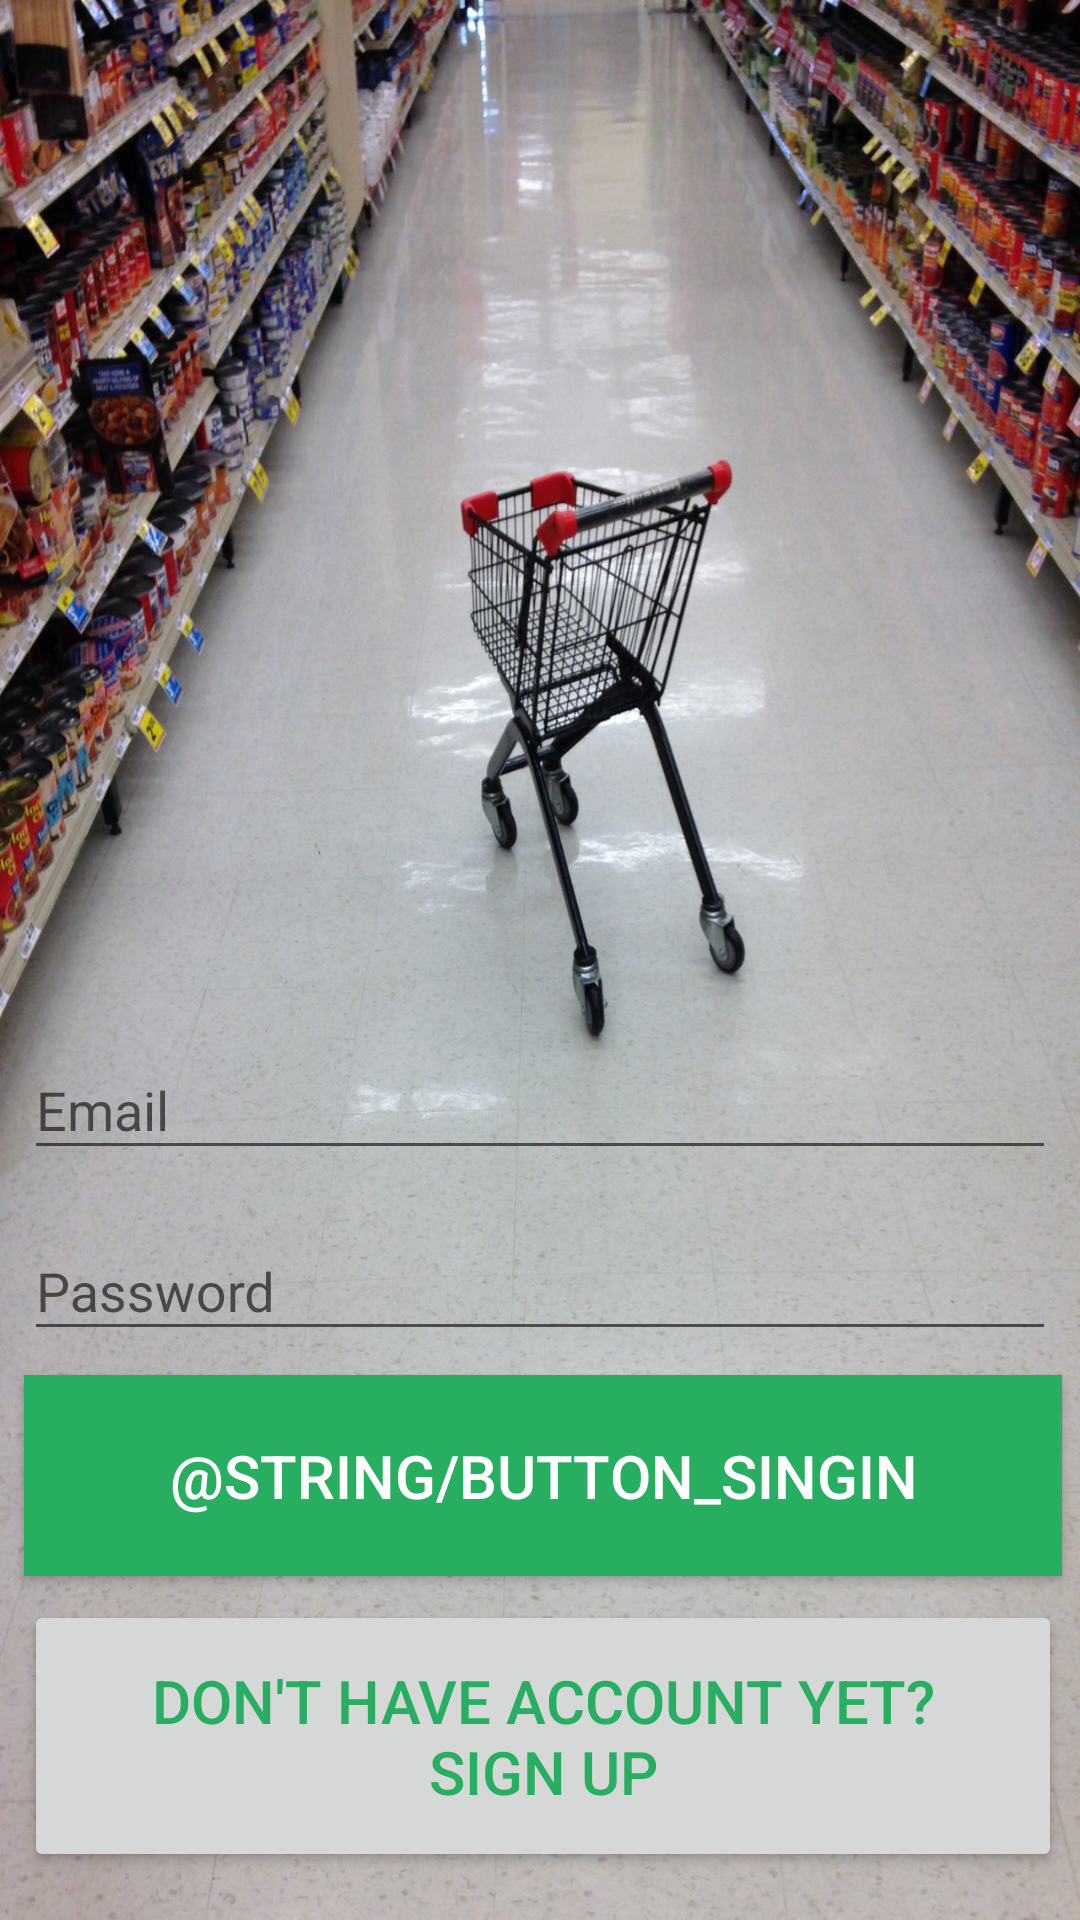

Produce the Android XML layout that renders to this screen, including the resource entries it uses.
<!-- AndroidManifest.xml: application theme AppTheme -->
<!-- res/layout/firsttime_activity.xml -->
<?xml version="1.0" encoding="utf-8"?>
<android.support.constraint.ConstraintLayout
    xmlns:android="http://schemas.android.com/apk/res/android"
    xmlns:app="http://schemas.android.com/apk/res-auto"
    xmlns:tools="http://schemas.android.com/tools"
    android:layout_width="match_parent"
    android:layout_height="match_parent"
    android:background="@drawable/shopping_cart">

    <android.support.design.widget.TextInputLayout
        android:layout_width="match_parent"
        android:layout_height="wrap_content"
        android:layout_marginStart="8dp"
        android:layout_marginEnd="8dp"
        android:inputType="textEmailAddress"
        android:layout_marginBottom="8dp"
        app:layout_constraintBottom_toTopOf="@+id/textView_password"
        app:layout_constraintEnd_toEndOf="parent"
        app:layout_constraintStart_toStartOf="parent"
        >

        <android.support.design.widget.TextInputEditText
            android:layout_width="match_parent"
            android:layout_height="wrap_content"
            android:hint="@string/textView_email"
            android:textColorHint="@color/white"/>
    </android.support.design.widget.TextInputLayout>

    <android.support.design.widget.TextInputLayout
        android:id="@+id/textView_password"
        android:layout_width="match_parent"
        android:layout_height="wrap_content"
        android:layout_marginStart="8dp"
        android:layout_marginEnd="8dp"
        android:inputType="textPassword"
        android:layout_marginBottom="8dp"
        app:layout_constraintBottom_toTopOf="@+id/button_input2"
        app:layout_constraintEnd_toEndOf="parent"
        app:layout_constraintStart_toStartOf="parent"
        >

        <android.support.design.widget.TextInputEditText
            android:layout_width="match_parent"
            android:layout_height="wrap_content"
            android:hint="@string/textView_password"
            android:textColorHint="@color/white"/>
    </android.support.design.widget.TextInputLayout>

    <Button
        android:id="@+id/button_input"
        android:layout_width="0dp"
        android:layout_height="wrap_content"
        android:layout_marginStart="8dp"
        android:layout_marginEnd="6dp"
        android:layout_marginBottom="16dp"
        android:textColor="@color/primary_dark"
        android:text="@string/button_register"
        app:layout_constraintBottom_toBottomOf="parent"
        app:layout_constraintEnd_toEndOf="parent"
        app:layout_constraintStart_toStartOf="parent"
        android:padding="20dp"
        android:textSize="20sp" />

    <Button
        android:id="@+id/button_input2"
        android:layout_width="0dp"
        android:layout_height="wrap_content"
        android:background="@color/primary_dark"
        android:textColor="@color/white"
        android:layout_marginStart="8dp"
        android:layout_marginEnd="6dp"
        android:layout_marginBottom="8dp"
        android:padding="20dp"
        android:textSize="20sp"
        android:text="@string/button_singin"
        app:layout_constraintBottom_toTopOf="@+id/button_input"
        app:layout_constraintEnd_toEndOf="parent"
        app:layout_constraintHorizontal_bias="0.0"
        app:layout_constraintStart_toStartOf="parent" />


</android.support.constraint.ConstraintLayout>
<!-- resources referenced by this layout -->
<resources>
  <color name="primary_dark">#27ae60</color>
  <color name="white">#FFFFFF</color>
  <!-- drawable shopping_cart: jpeg bitmap (drawable, 363535 bytes) -->
  <string name="button_register">Don\'t have account yet? Sign up</string>
  <string name="textView_email" translatable="false">Email</string>
  <string name="textView_password">Password</string>
  <style name="AppTheme" parent="Theme.AppCompat.Light.NoActionBar">
          
          <item name="colorPrimary">@color/primary</item>
          <item name="colorPrimaryDark">@color/primary_dark</item>
          <item name="colorAccent">@color/accent</item>
      </style>
  <color name="primary">#2ecc71</color>
  <color name="accent">#fbc02d</color>
</resources>
